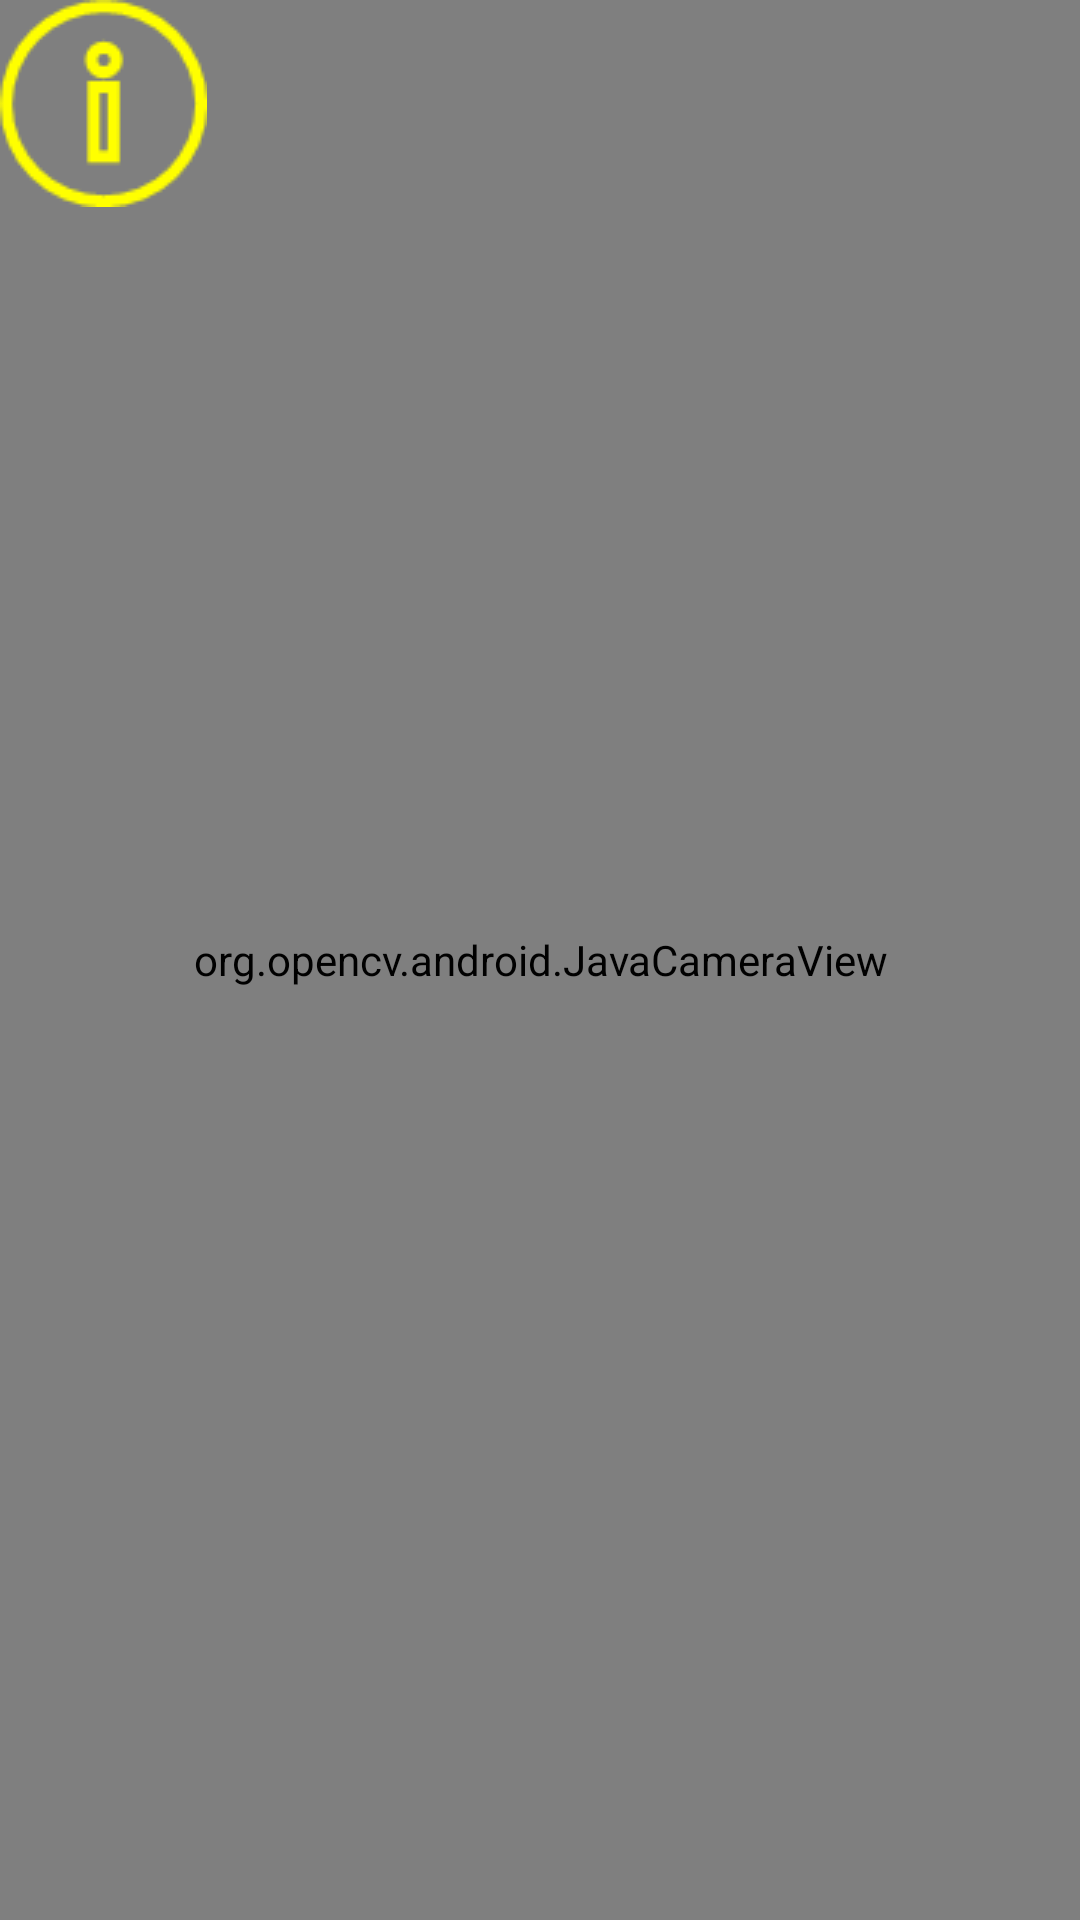

Android layout source for this screen:
<!-- AndroidManifest.xml: application theme AppTheme -->
<!-- res/layout/activity_camera.xml -->
<?xml version="1.0" encoding="utf-8"?>
<RelativeLayout xmlns:android="http://schemas.android.com/apk/res/android"
xmlns:tools="http://schemas.android.com/tools"
android:layout_width="match_parent"
android:layout_height="match_parent"
tools:context=".CameraActivity">

<org.opencv.android.JavaCameraView
    android:layout_width="match_parent"
    android:layout_height="match_parent"
    android:id="@+id/activity_surface_view"
    android:layout_alignParentTop="true"
    android:layout_alignParentLeft="true"
    android:layout_alignParentStart="true" />

    <RelativeLayout
        android:layout_width="match_parent"
        android:layout_height="match_parent">
        <ImageView
            android:layout_width="match_parent"
            android:layout_height="match_parent"
            android:id="@+id/pin"
            android:scaleType="matrix"
            android:src="@drawable/pin"
            />
    </RelativeLayout>


</RelativeLayout>
<!-- resources referenced by this layout -->
<resources>
  <!-- drawable pin: png bitmap (drawable, 1344 bytes) -->
  <style name="AppTheme" parent="Theme.AppCompat.Light.DarkActionBar">
          
          <item name="colorPrimary">@color/colorPrimary</item>
          <item name="colorPrimaryDark">@color/colorPrimaryDark</item>
          <item name="colorAccent">@color/colorAccent</item>
          
          <item name="windowActionBar">true</item>
          <item name="windowNoTitle">true</item>
          <item name="android:windowFullscreen">true</item>
      </style>
  <color name="colorPrimary">#BC67C5</color>
  <color name="colorPrimaryDark">#8E4AB5</color>
  <color name="colorAccent">#FF4081</color>
</resources>
